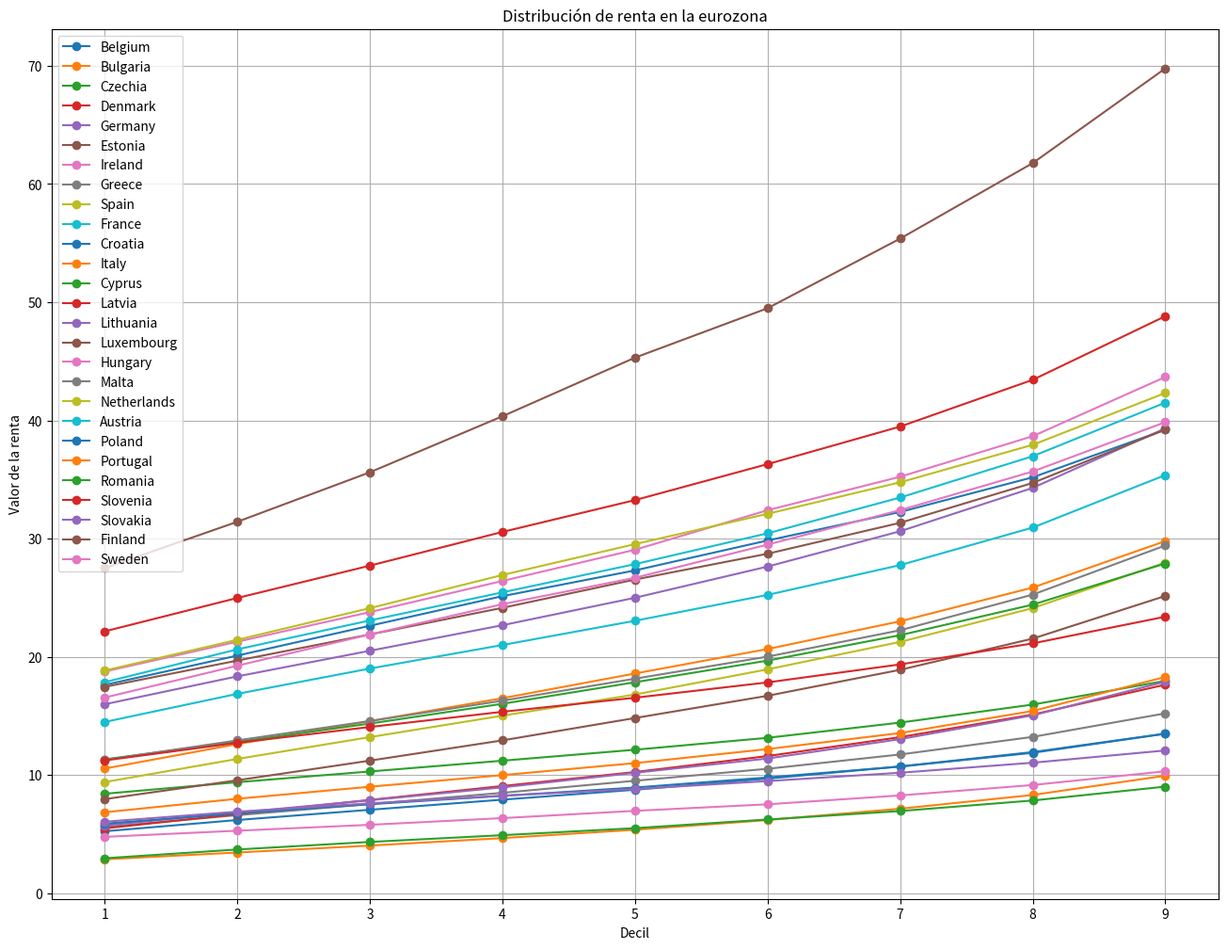
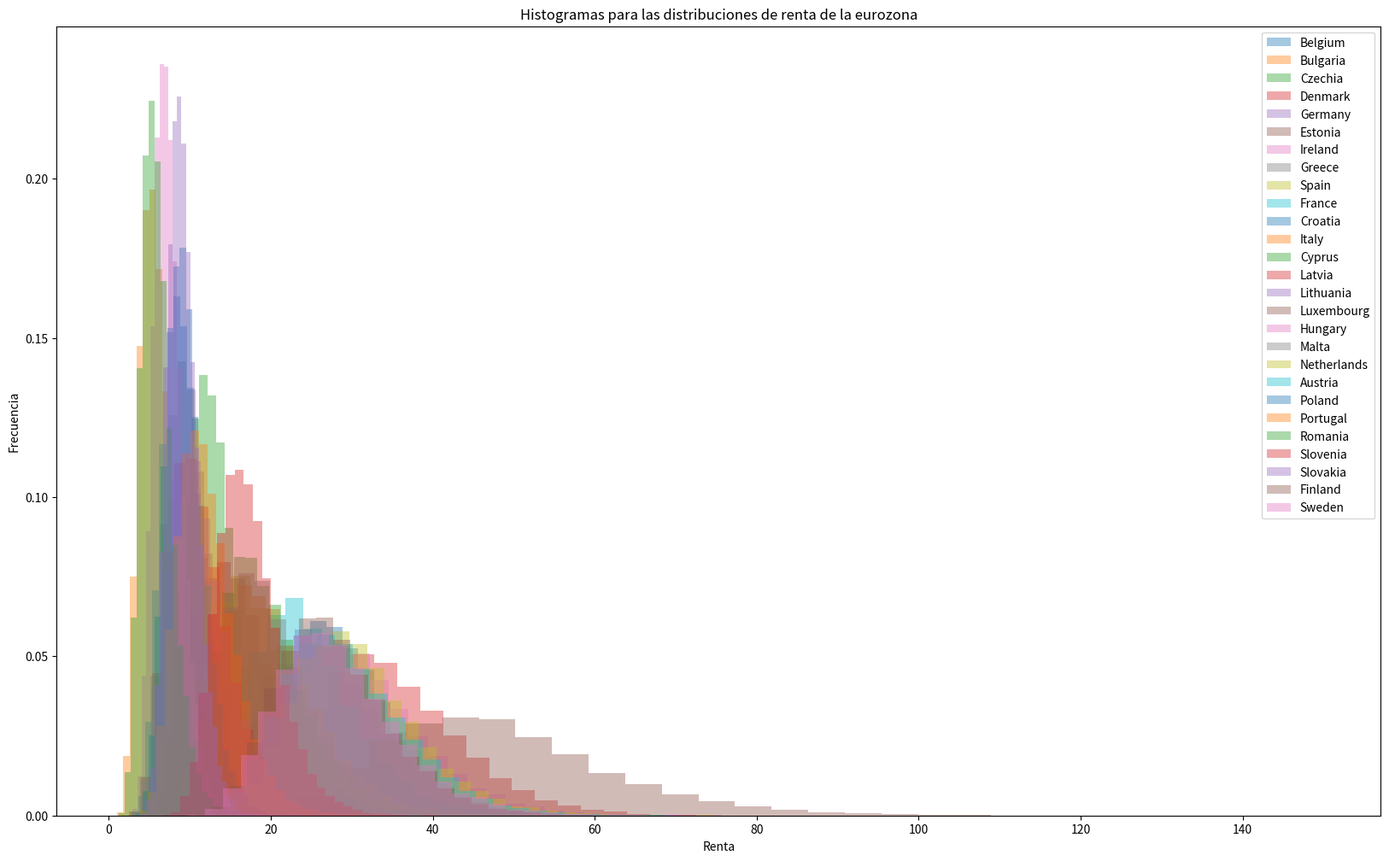

Source code (Python) for these figures, in order:
import csv
import numpy as np
from scipy.stats import lognorm, boxcox
import matplotlib.pyplot as plt


def normalize_data(dict_values):
    # Suponiendo que tienes tus datos en una lista de listas: conjunto_datos, donde cada lista contiene los datos de una distribución
    normalized_dict = {}

    # Definir los percentiles (0.1, 0.2, ..., 0.9)
    percentiles = np.arange(0.1, 1, 0.1)

    # Estimar los valores de los percentiles para cada país utilizando interpolación lineal
    for pais, deciles in dict_values.items():
        valores_estimados = np.interp(percentiles, np.linspace(0, 1, 9), deciles)
        normalized_dict[pais] = valores_estimados

    return normalized_dict

def estimate_lognorm_parameters(deciles):
    # Calculate the mean and standard deviation of the log of the deciles
    log_deciles = np.log(deciles)
    log_mean = np.mean(log_deciles)
    log_std = np.std(log_deciles)

    # Use method of moments to estimate mu and sigma
    mu = log_mean
    sigma = log_std

    return mu, sigma

def plot_deciles(dict_values):
    # Definir los valores de los deciles y su posición en el eje x
    # valores_deciles = [10, 20, 30, 40, 50, 40, 30, 20, 10]
    # posiciones_deciles = range(1, len(valores_deciles) + 1)
    posiciones_deciles = list(range(1, 10))

    # Crear la gráfica
    plt.figure(figsize=(16, 12))
    # plt.plot(deciles, valores_deciles, marker='o', linestyle='-')

    # Etiquetas y título
    plt.xlabel('Decil')
    plt.ylabel('Valor de la renta')
    plt.title('Distribución de renta en la eurozona')

    for key_value, value_index in dict_values.items():
        plt.plot(posiciones_deciles, value_index, label=key_value, marker='o', linestyle='-')

    # Mostrar la gráfica
    plt.grid(True)
    plt.legend()
    plt.savefig("./eurozone_lognormal.png")

def export_to_csv(data, filename):
    with open(filename, 'w', newline='') as csvfile:
        writer = csv.writer(csvfile, delimiter=';')
        for row in data:
            writer.writerow(row)

def show_histogram(mu, sigma):
    # Histograma de los valores generados utilizando los parámetros estimados
    size = 10000  # Tamaño de la muestra

    # Generar muestras de la distribución lognormal
    samples = np.random.lognormal(mu, sigma, size)

    # Crear el histograma
    plt.hist(samples, bins=30, density=True, alpha=0.6, color='g')

    # Añadir etiquetas y título
    plt.xlabel('Valor')
    plt.ylabel('Frecuencia')
    plt.title('Histograma')
    plt.show()

def plot_histograms(export_list):
    size = 20000  # Tamaño de la muestra
    # Generar muestras para cada distribución lognormal y crear los histogramas
    plt.figure(figsize=(20, 12))  # Tamaño de la figura

    for row in export_list[1:]:
        pais = row[0]
        mu = float(row[1])
        sigma = float(row[2])
        samples = np.random.lognormal(mu, sigma, size)
        plt.hist(samples, bins=30, density=True, alpha=0.4, label=pais)
        # plt.hist(samples, label=pais)

    # Añadir etiquetas y título
    plt.xlabel('Renta')
    plt.ylabel('Frecuencia')
    plt.title('Histogramas para las distribuciones de renta de la eurozona')
    plt.legend()
    plt.savefig("./eurozone_histogram.png")

values = {}
values["Belgium"] = [15.013, 18.278, 21.323, 24.591, 27.314, 30.478, 33.441, 37.812, 44.809]
values["Bulgaria"] = [2.248, 3.035, 3.730, 4.494, 5.378, 6.400, 7.657, 9.313, 12.491]
values["Czechia"] = [7.235, 8.718, 9.852, 10.985, 12.146, 13.404, 15.132, 17.213, 21.009]
values["Denmark"] = [18.548, 23.059, 26.261, 29.895, 33.260, 37.066, 41.092, 46.949, 56.288]
values["Germany"] = [13.232, 16.680, 19.461, 22.096, 25.000, 28.298, 32.178, 37.471, 46.764]
values["Estonia"] = [6.586, 8.312, 10.394, 12.463, 14.827, 17.179, 20.056, 23.776, 30.663]
values["Ireland"] = [15.791, 19.500, 22.467, 25.760, 29.060, 33.241, 36.567, 41.818, 51.104]
values["Greece"] = [4.453, 5.900, 7.080, 8.247, 9.520, 10.787, 12.383, 14.502, 18.100]
values["Spain"] = [7.207, 9.957, 12.303, 14.575, 16.814, 19.477, 22.456, 26.619, 33.425]
values["France"] = [11.898, 15.140, 18.025, 20.490, 23.053, 25.789, 29.080, 33.723, 41.995]
values["Croatia"] = [4.061, 5.546, 6.635, 7.712, 8.760, 9.938, 11.260, 12.974, 15.633]
values["Italy"] = [8.213, 11.135, 13.613, 15.981, 18.592, 21.182, 24.229, 28.317, 35.695]
values["Cyprus"] = [9.772, 11.723, 13.541, 15.574, 17.856, 20.142, 22.965, 26.601, 33.094]
values["Latvia"] = [4.338, 5.781, 7.313, 8.777, 10.258, 11.949, 14.053, 16.722, 21.353]
values["Lithuania"] = [4.646, 6.027, 7.350, 8.653, 10.195, 11.705, 13.931, 16.739, 22.542]
values["Luxembourg"] = [22.973, 28.646, 33.276, 39.111, 45.310, 50.533, 58.612, 66.500, 82.867]
values["Hungary"] = [4.035, 4.959, 5.520, 6.207, 6.975, 7.668, 8.688, 9.870, 12.133]
values["Malta"] = [9.501, 11.723, 13.739, 15.826, 18.155, 20.485, 23.429, 28.028, 35.004]
values["Netherlands"] = [15.910, 19.574, 22.684, 26.272, 29.537, 32.743, 36.114, 40.671, 48.922]
values["Austria"] = [14.320, 18.740, 21.894, 24.859, 27.844, 31.104, 35.061, 39.843, 48.145]
values["Poland"] = [4.819, 6.157, 7.182, 8.067, 8.946, 10.013, 11.192, 12.927, 15.784]
values["Portugal"] = [5.503, 7.191, 8.531, 9.744, 11.014, 12.496, 14.263, 17.164, 22.854]
values["Romania"] = [2.154, 3.168, 4.064, 4.768, 5.512, 6.427, 7.315, 8.655, 10.510]
values["Slovenia"] = [9.381, 11.704, 13.410, 15.057, 16.544, 18.165, 20.163, 22.606, 26.569]
values["Slovakia"] = [4.872, 6.351, 7.272, 8.117, 8.819, 9.665, 10.555, 11.787, 13.269]
values["Finland"] = [15.219, 18.024, 20.792, 23.549, 26.541, 29.270, 32.723, 37.699, 45.344]
values["Sweden"] = [13.620, 17.290, 20.559, 23.896, 26.692, 30.196, 33.887, 38.369, 45.797]

export_values = [["Name", "Mu", "Sigma"]]

values = normalize_data(values)

for kvalues, valores_estimados in values.items():
    # Estimate parameters
    # sigma, loc, scale = lognorm.fit(vvalues, floc=0)
    # mu = np.log(scale)

    # Calcular mu y sigma a partir de los valores estimados
    mu = np.log(np.mean(valores_estimados))
    sigma = np.sqrt(np.log(np.std(valores_estimados)**2 / np.mean(valores_estimados)**2 + 1))

    # show_histogram(mu, sigma)

    print("Estimated values for:", kvalues)
    print("Estimated mu:", mu)
    print("Estimated sigma:", sigma)

    export_values.append([kvalues, mu, sigma])

export_file = "./eurozone_lognormal.csv"
export_to_csv(export_values, export_file)

# Plot deciles
plot_deciles(values)
plot_histograms(export_values)

print("Fin.")
